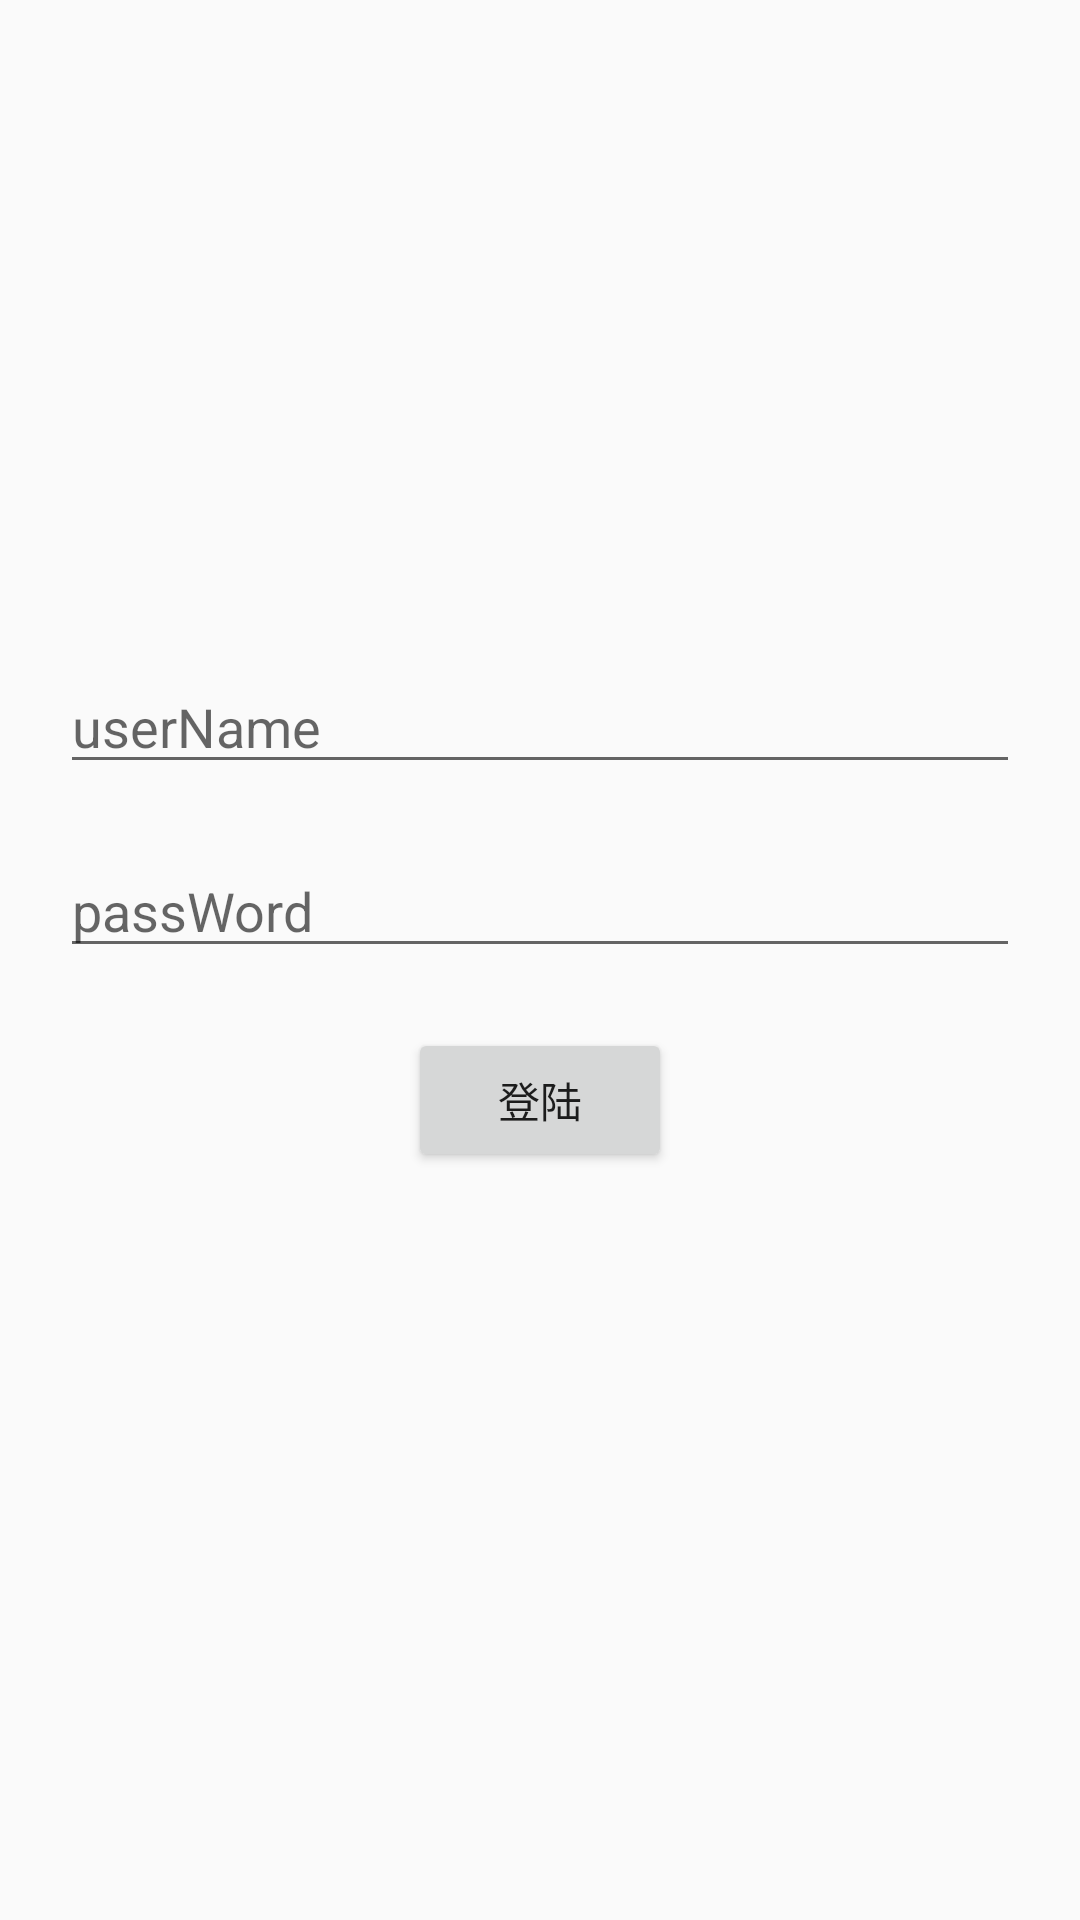

The Android layout XML behind this screen, and the referenced resources:
<!-- AndroidManifest.xml: application theme AppTheme -->
<!-- res/layout/fragment_login_test.xml -->
<?xml version="1.0" encoding="utf-8"?>
<FrameLayout xmlns:android="http://schemas.android.com/apk/res/android"
             xmlns:tools="http://schemas.android.com/tools"
             android:layout_width="match_parent"
             android:layout_height="match_parent"
             tools:context=".fragment.MainFragment">

    <RelativeLayout
            android:layout_width="match_parent"
            android:layout_marginLeft="20dp"
            android:layout_marginRight="20dp"
            android:gravity="center"
            android:layout_height="match_parent">

        <EditText
                android:id="@+id/editext1"
                android:layout_width="match_parent"
                android:maxLength="11"
                android:layout_height="wrap_content"
                android:hint="@string/username"
                />

        <EditText
                android:id="@+id/editext2"
                android:layout_marginTop="20dp"
                android:hint="@string/password"
                android:layout_below="@id/editext1"
                android:layout_width="match_parent"
                android:layout_height="wrap_content"
                />

        <Button
                android:id="@+id/button"
                android:layout_marginTop="20dp"
                android:layout_centerHorizontal="true"
                android:layout_below="@+id/editext2"
                android:text="@string/login"
                android:layout_width="wrap_content"
                android:layout_height="wrap_content"/>

        <TextView
                android:id="@+id/message_text"
                android:layout_below="@+id/button"
                android:layout_width="match_parent"
                android:layout_marginTop="10dp"
                android:layout_height="wrap_content"/>

    </RelativeLayout>

</FrameLayout>
<!-- resources referenced by this layout -->
<resources>
  <string name="login">登陆</string>
  <string name="password">passWord</string>
  <string name="username">userName</string>
  <style name="AppTheme" parent="Theme.AppCompat.Light.DarkActionBar">
          <item name="colorPrimary">@color/colorPrimary</item>
          <item name="colorPrimaryDark">@color/colorPrimaryDark</item>
          <item name="colorAccent">@android:color/holo_red_light</item>
          <item name="windowNoTitle">true</item>
          <item name="android:windowTranslucentStatus">true</item>
      </style>
  <!-- not gathered from this repository: default colours our renderer supplied (Android Studio template values) -->
  <color name="colorPrimary">#FF6200EE</color>
  <color name="colorPrimaryDark">#FF3700B3</color>
</resources>
